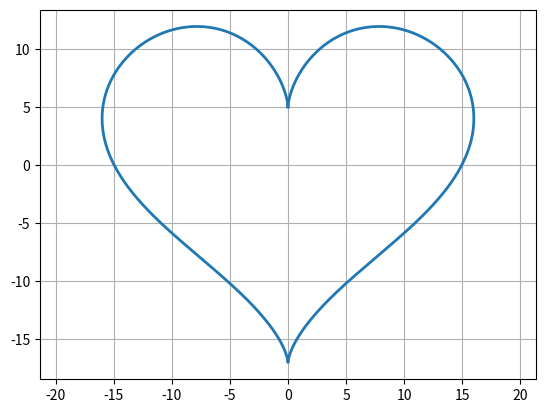

This chart was generated by the following Python code:
import numpy as np
import matplotlib.pyplot as plt
t=np.linspace(0,2*np.pi,1000)
x=16*np.sin(t)**3
y=13*np.cos(t)-5*np.cos(2*t)-2*np.cos(3*t)-np.cos(4*t)

plt.figure()
plt.plot(x,y,linewidth=2)
plt.axis('equal')

plt.grid(True)

plt.show()
